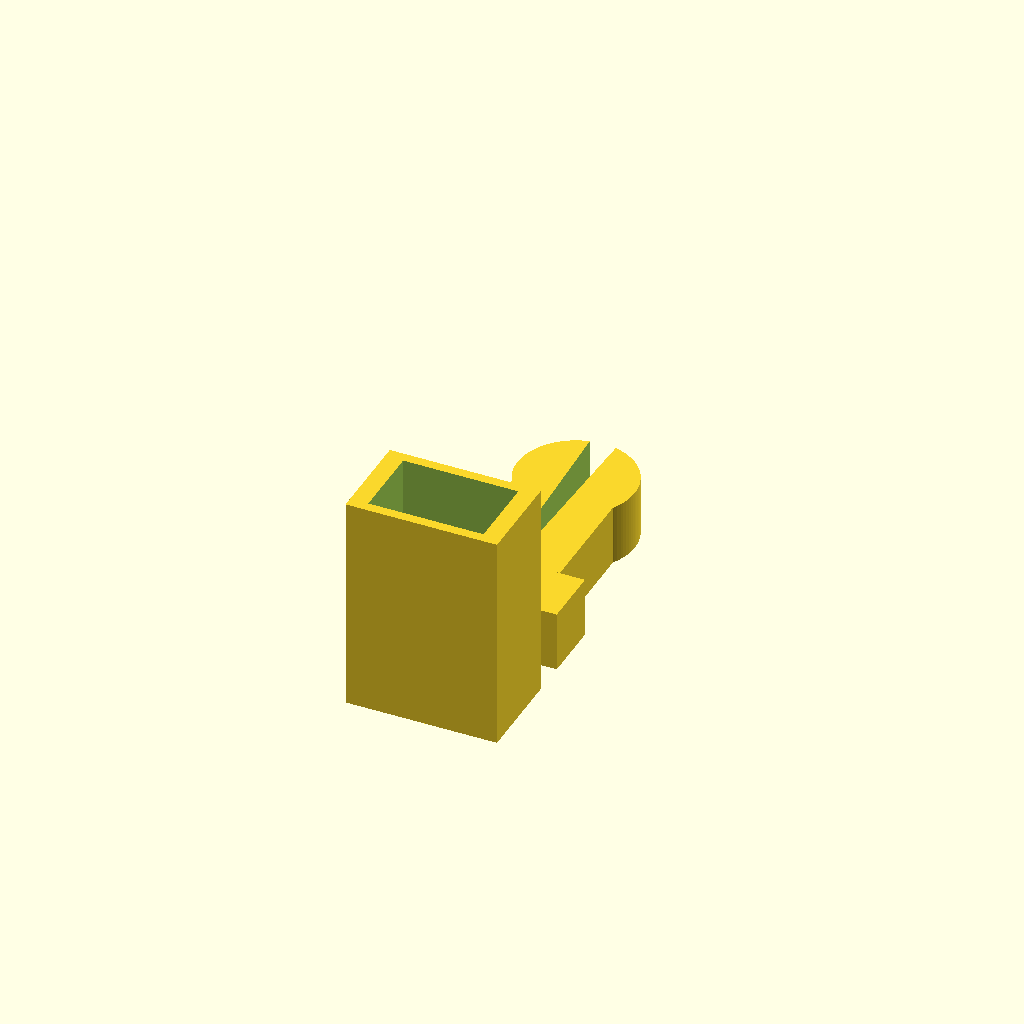
Cell 1: the model at its default parameters.
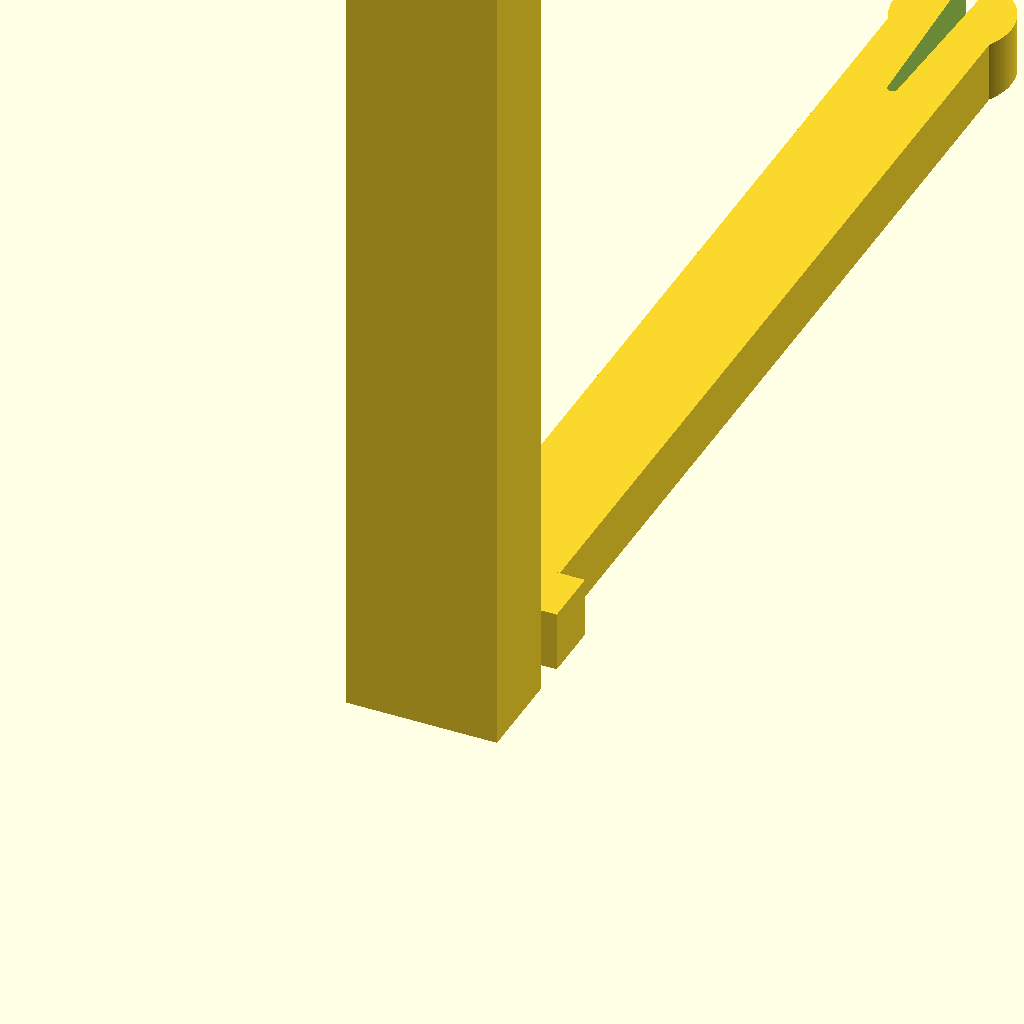
Cell 2 — length set to 100, the other parameters unchanged.
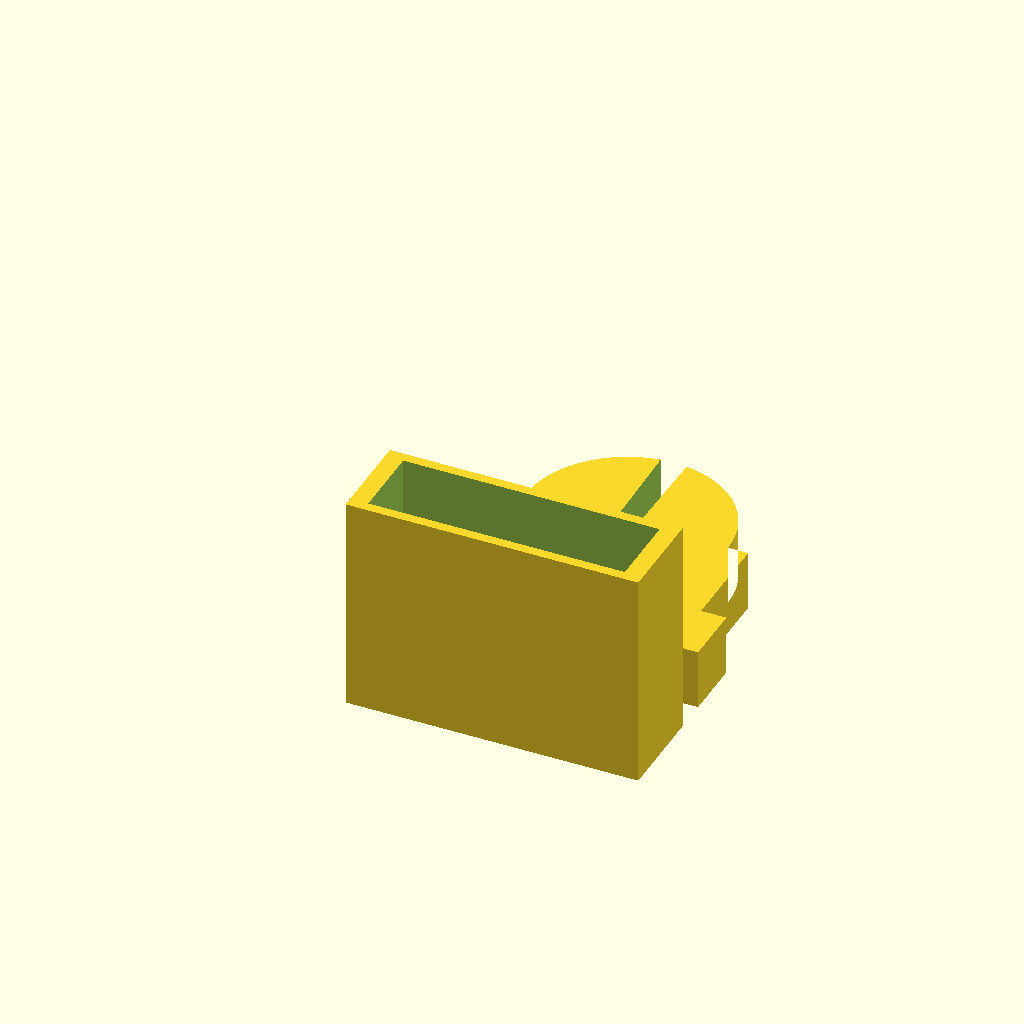
Cell 3: the same model with width = 24.
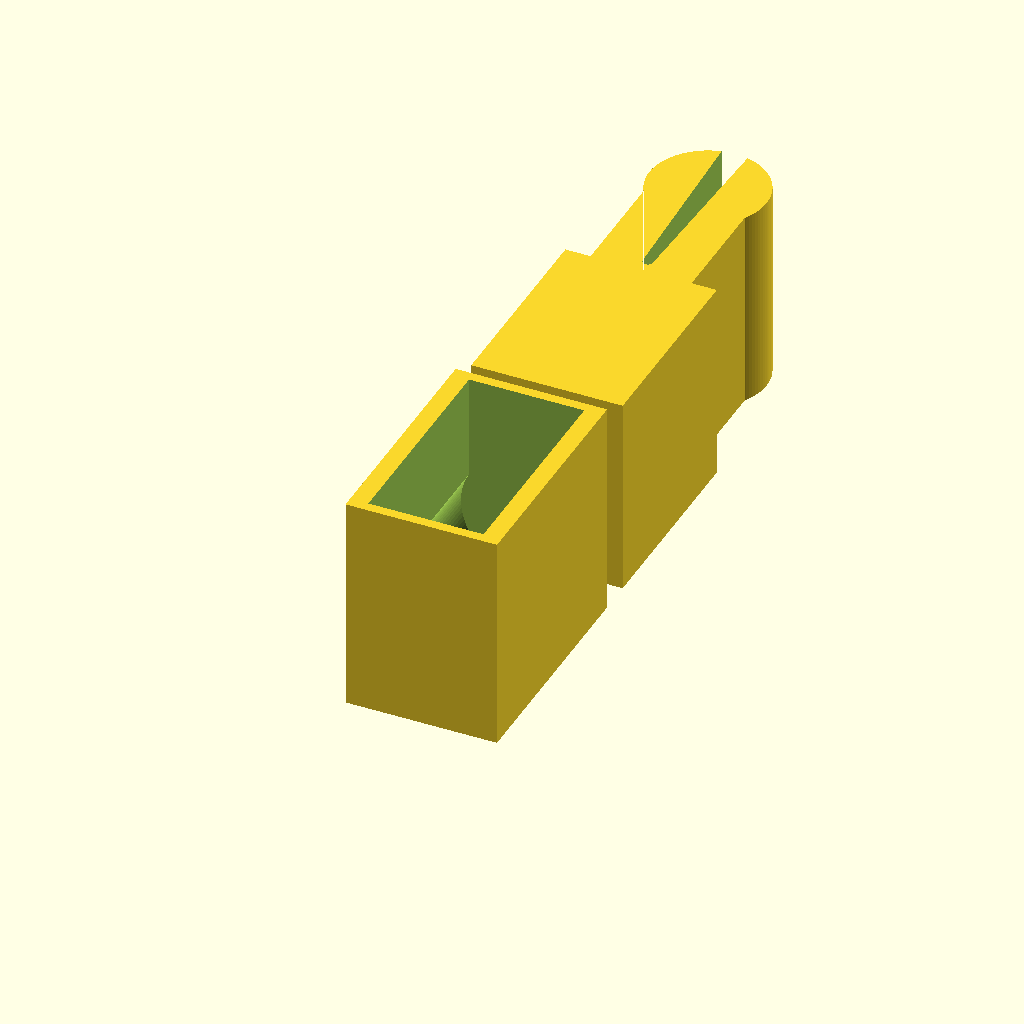
Cell 4: the same model with height = 20.
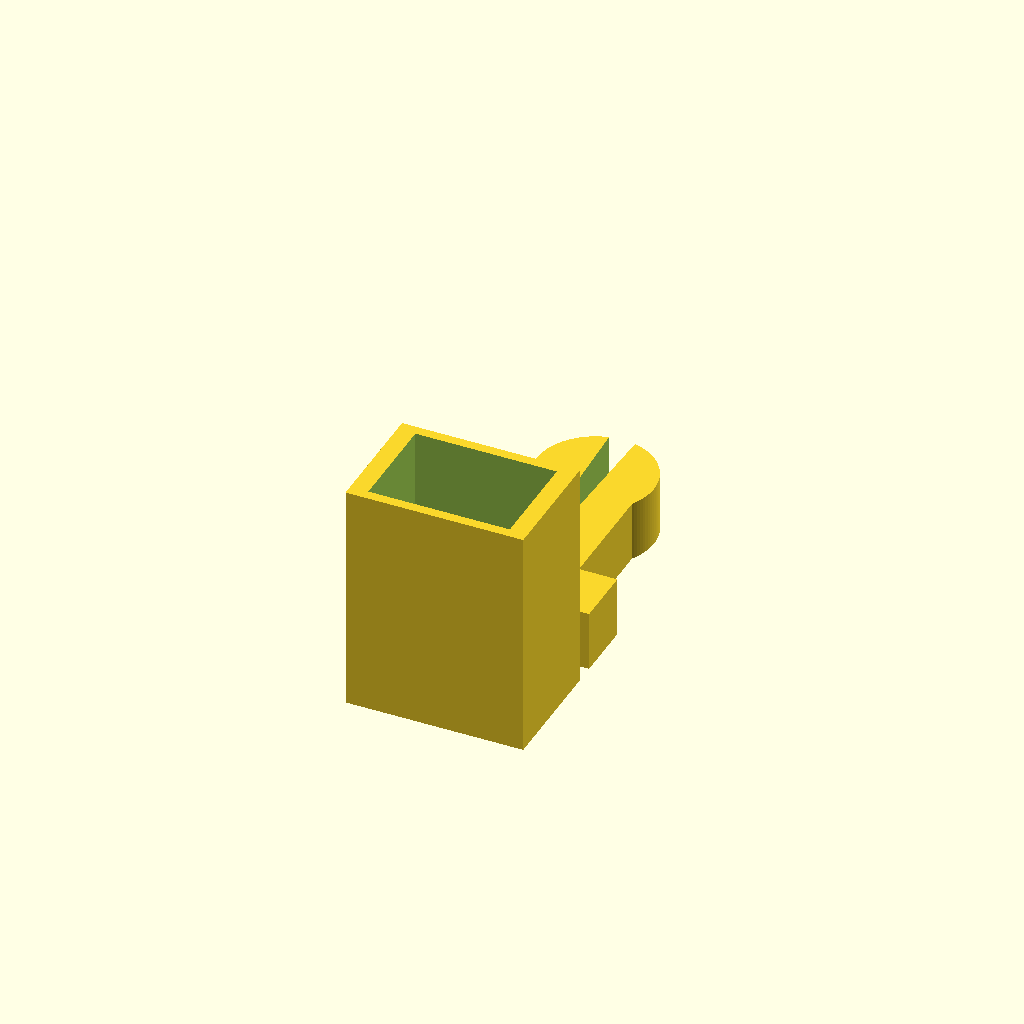
Cell 5: slack = 2 (everything else at default).
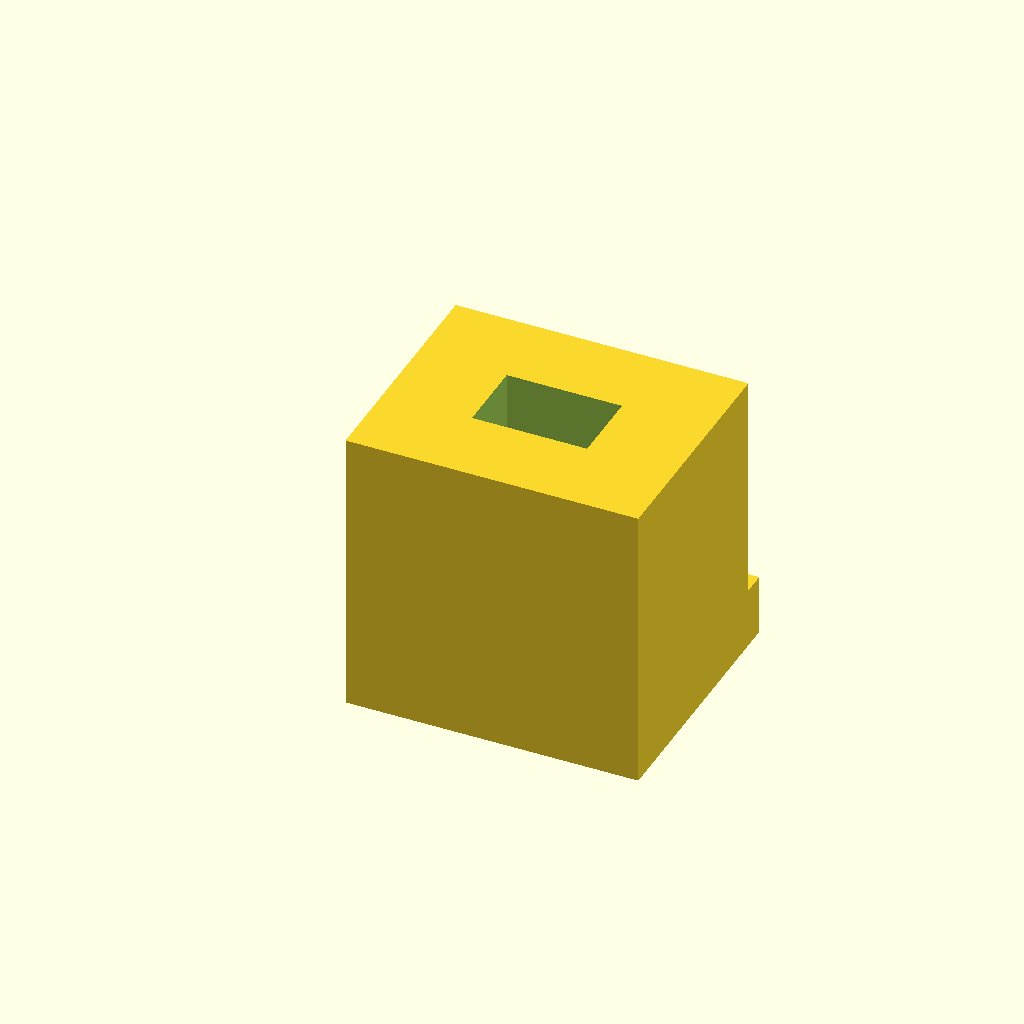
Cell 6: wall = 8 (everything else at default).
All cells are drawn from one camera (rotation 55°, 0°, 25°, orthographic, colour scheme Cornfield), so only the parameter changes between them.
The OpenSCAD source (inputs/thingiverse/files/thing-1818594/files/pin-and-block.scad):
// parametrized pin and block connectors
// v0.0.1 2016oct10, ls  initial version
// v0.0.2 2016oct10, ls  changing slot against wedge should increase stability
// v0.0.3 2016oct11, ls  wall parameter refers to real wall strength now. Neglected to 
//                       consider slack in earlier versions.
// v0.0.4 2016oct11, ls  made object height a seperate configuration item. Changed demo placement.

// ------ demonstration and test ------
//  remove for library inclusion

// of tongues plus bulge, but without optional "handle"
length = 20;						// [10:100]
// measured at tongues without bulge
width = 10;						// [4:24]
// or "thickness"
height = 6;						// [2:0.1:20]
// increases sizes of block where pin parts fit in
slack = 0.7;						// [0.2:0.1:2]
// size of block walls at flat sides of pin. also, remaining size at seat of bulge
wall = 1;						// [0.2:0.1:8]
// determines how much bulge protrudes over width
bulge = 0.8;						// [0.2:0.1:4]
// changes slot width and recess to modulate forces for connecting and holding
tension = 3.2;    					// [3:0.1:4]

spacing = 0+5;						// for item positioning 
over  = wall+slack+bulge;
outer = over+width+over;

translate([0, height+wall+slack+spacing, 0])  {
   cube([outer, height, height]);			// optional "handle"
   translate([over, height, 0])
   pin  (length, width, height, bulge, tension);
}

block(length, width, height, bulge, wall, slack);

// ------------------------------------

little = 0+0.01;					// improve preview quality

module wedge(length, width, height)  {
   linear_extrude(height)  {
      hull()  {
         circle(0.5, $fn=50);
         for (i=[-2,2])
         translate([width/i, length])
         circle(little);
      }
   }
}

module pin_and_block(len, width, height, bulge, slack)  {
   radius = min(width/2+bulge+slack, length/2);
   echo(radius);
   linear_extrude(height+2*slack) {  
      union()  {
         square([width+slack*2, len-radius]);
         translate([width/2+slack, len-radius])
         circle(radius, $fn=100);
      }
   }
}

module pin(len, width, height, bulge, tension) {
   radius = width/2+bulge;
   difference()  {
      pin_and_block(len, width, height, bulge, 0);
      translate([width/2, len-tension*radius, -little/2])
      wedge(tension*radius, tension*bulge, height+little);
   }
}


module block(len, width, height, bulge, wall, slack) {
   w = wall+slack;
   l = len+w;
   translate([0, 0, l])
   rotate([270, 0, 0])
   difference()  {
      cube([width+2*(bulge+w), l, height+2*w]);
      translate([bulge+wall-little/2, -little/2, wall-little/2])
      pin_and_block(len, width+little, height, bulge, slack);
   }
}
Parameter table extracted from the source (name, type, default, range or options):
length: number, default 20, range 10 to 100
width: number, default 10, range 4 to 24
height: number, default 6, range 2 to 20, step 0.1
slack: number, default 0.7, range 0.2 to 2, step 0.1
wall: number, default 1, range 0.2 to 8, step 0.1
bulge: number, default 0.8, range 0.2 to 4, step 0.1
tension: number, default 3.2, range 3 to 4, step 0.1
